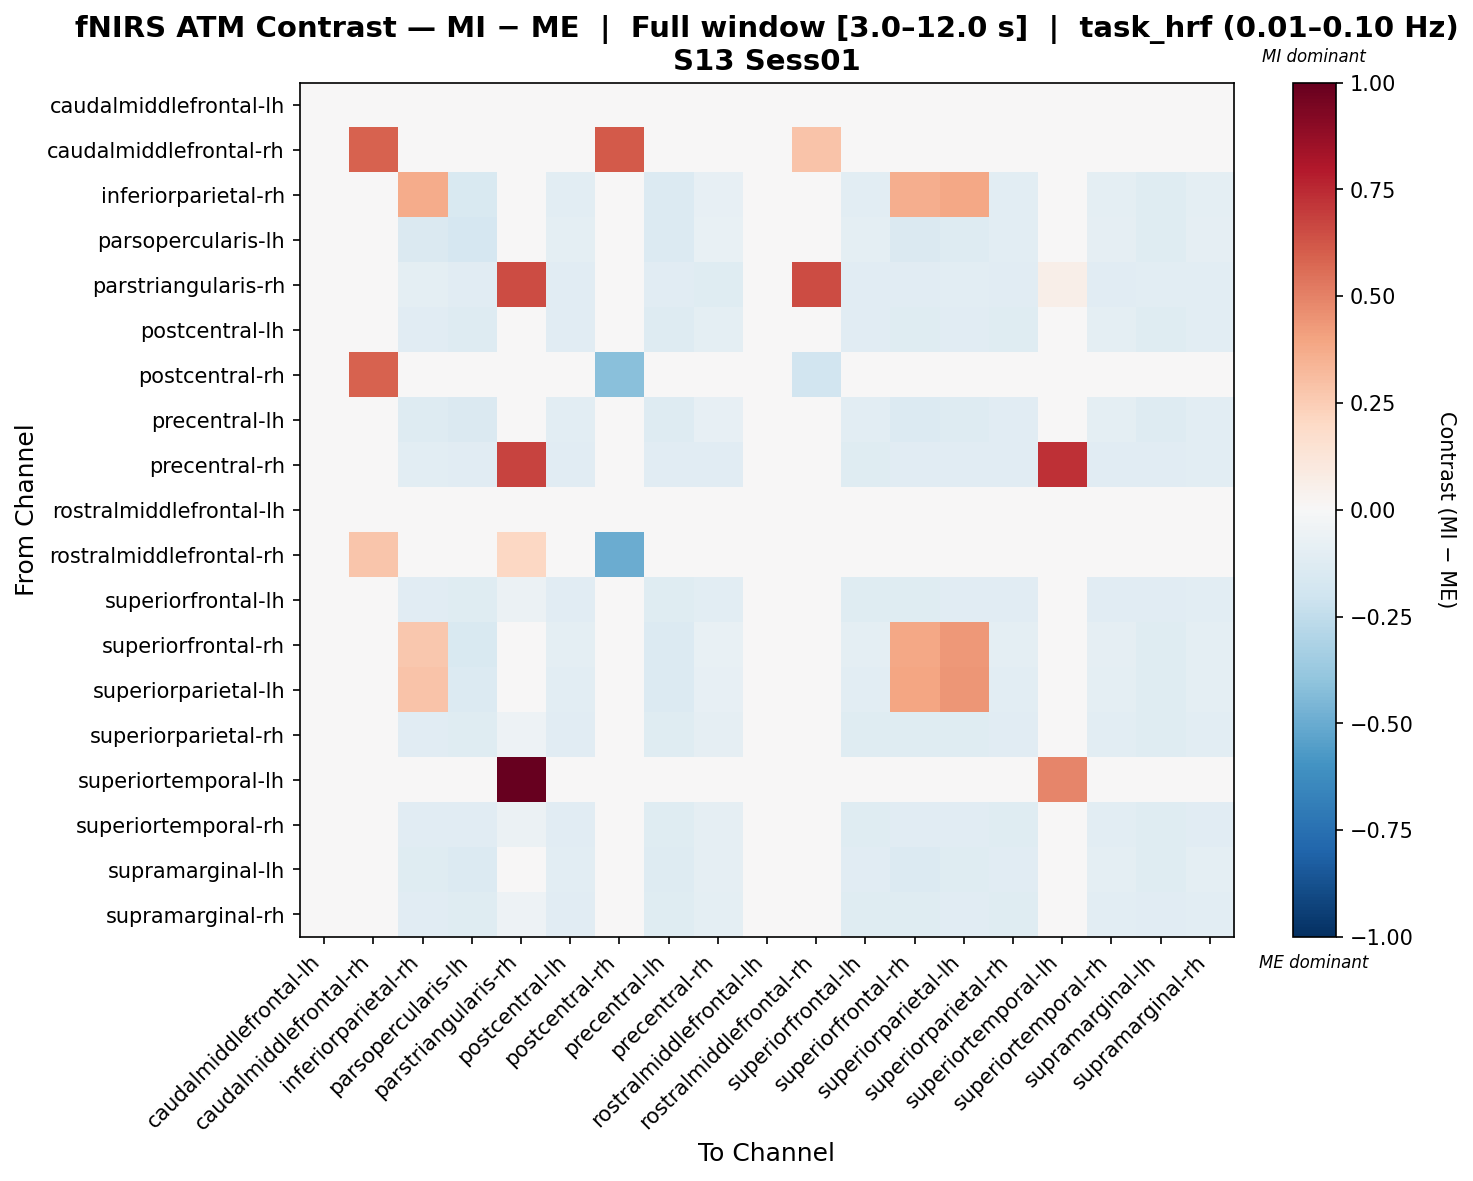

The table this chart was drawn from, first rows:
, caudalmiddlefrontal-lh, caudalmiddlefrontal-rh, inferiorparietal-rh, parsopercularis-lh, parstriangularis-rh, postcentral-lh, postcentral-rh, precentral-lh, precentral-rh, rostralmiddlefrontal-lh, rostralmiddlefrontal-rh, superiorfrontal-lh, superiorfrontal-rh, superiorparietal-lh, superiorparietal-rh, superiortemporal-lh, superiortemporal-rh, supramarginal-lh, supramarginal-rh
caudalmiddlefrontal-lh, 0.009348, -0.004908, 0.007077, -0.00236, 0.005285, 0.00198, -0.003117, 0.005285, -0.004151, 0.005285, -0.01076, -0.0008454, -0.0005687, 0.002737, -0.0005687, -0.01359, -0.005942, 0.005285, 0.004528
caudalmiddlefrontal-rh, -0.003379, 0.5873, 0.004506, 0.0001609, 0.006276, 0.004506, 0.6151, 0.002736, 0.0001609, -0.007563, 0.2865, -0.0008046, 0.001931, 0.002736, 0.001931, -0.01014, 0.0001609, 0.002736, 0.006276
inferiorparietal-rh, -0.01178, -0.01214, 0.3677, -0.1554, -0.03855, -0.102, -0.01467, -0.1369, -0.08199, -0.001328, -0.02079, -0.102, 0.3661, 0.3853, -0.1085, -0.01899, -0.09589, -0.1202, -0.09805
parsopercularis-lh, -0.008976, -0.008976, -0.1419, -0.1665, -0.03797, -0.0958, -0.01001, -0.1347, -0.07492, -0.01408, -0.01816, -0.09664, -0.1465, -0.1256, -0.1027, -0.0146, -0.09224, -0.1186, -0.09224
parstriangularis-rh, -0.008435, -0.008818, -0.1008, -0.1121, 0.6552, -0.1098, -0.01146, -0.1098, -0.1204, -0.01561, 0.6511, -0.1158, -0.1121, -0.103, -0.1166, 0.06176, -0.1128, -0.1053, -0.1053
postcentral-lh, -0.007128, -0.009409, -0.1146, -0.1255, -0.0483, -0.114, -0.01041, -0.1255, -0.09513, -0.01447, -0.01853, -0.1163, -0.1237, -0.1164, -0.1209, -0.01497, -0.1008, -0.1191, -0.1059
postcentral-rh, 0.001593, 0.5932, 0.00529, -0.002087, 0.00529, 0.002526, -0.4156, 0.003442, -0.002087, -0.007616, -0.1885, 0.001593, -0.0002383, 0.003442, -0.0002383, -0.0067, -0.002087, 0.003442, 0.00529
precentral-lh, -0.004138, -0.007142, -0.1274, -0.1429, -0.04367, -0.1085, -0.007744, -0.1316, -0.08538, -0.01194, -0.01435, -0.1038, -0.1346, -0.1251, -0.1133, -0.01255, -0.1002, -0.1251, -0.1019
precentral-rh, -0.009339, -0.005683, -0.1087, -0.1129, 0.6748, -0.1111, -0.00856, -0.1153, -0.1103, -0.01274, -0.01327, -0.1189, -0.1111, -0.1106, -0.1158, 0.7299, -0.1166, -0.1153, -0.1087
rostralmiddlefrontal-lh, 0.00828, -0.004179, 0.01367, -0.004179, -0.002381, -0.002381, -0.002381, -0.004179, -0.005976, 0.04933, -0.007732, -0.007774, -0.002381, -0.004179, -0.002381, -0.008652, -0.005976, -0.004179, -0.002381
rostralmiddlefrontal-rh, -0.0008154, 0.279, -0.0008154, -0.002596, 0.2098, -0.0008154, -0.4979, -0.002596, 0.002746, 0.0009652, 0.01355, -0.0008154, -0.0008154, -0.002596, -0.0008154, -0.0001916, 0.002746, -0.0008154, 0.002746
superiorfrontal-lh, -0.007109, -0.005879, -0.1127, -0.1239, -0.05977, -0.1096, -0.008793, -0.1192, -0.1046, -0.01294, -0.0135, -0.1173, -0.1221, -0.1168, -0.1167, -0.01887, -0.1095, -0.1145, -0.1072
superiorfrontal-rh, -0.01031, -0.008005, 0.2687, -0.1498, -0.04043, -0.101, -0.01138, -0.1388, -0.07557, -0.01315, -0.01898, -0.09993, 0.3885, 0.4344, -0.1015, -0.01369, -0.09107, -0.1223, -0.09568
superiorparietal-lh, -0.008809, -0.01102, 0.2816, -0.1396, -0.03708, -0.1059, -0.01191, -0.14, -0.08166, -0.01589, -0.02165, -0.1022, 0.3938, 0.4385, -0.1085, -0.01634, -0.09393, -0.1211, -0.09836
superiorparietal-rh, -0.01008, -0.008302, -0.116, -0.1201, -0.05326, -0.1109, -0.009376, -0.1247, -0.09336, -0.01526, -0.0158, -0.1191, -0.1183, -0.1178, -0.1155, -0.0158, -0.1035, -0.1247, -0.1091
superiortemporal-lh, -0.0006947, 0.0001303, 0.004906, 0.0001303, 1.0, 0.004906, 0.001997, 0.003039, -0.001737, -0.005688, -0.00673, -0.0006947, 0.001997, 0.003039, 0.001997, 0.492, -0.005471, 0.003039, 0.004906
superiortemporal-rh, -0.0127, -0.006743, -0.1097, -0.1162, -0.059, -0.1143, -0.01185, -0.1231, -0.0936, -0.01367, -0.01416, -0.1195, -0.1143, -0.1115, -0.119, -0.02145, -0.1074, -0.1185, -0.1143
supramarginal-lh, -0.006193, -0.009087, -0.1232, -0.1368, -0.04598, -0.1052, -0.009629, -0.1321, -0.09348, -0.01379, -0.01433, -0.1112, -0.1349, -0.1205, -0.1122, -0.01615, -0.09543, -0.1205, -0.1005
supramarginal-rh, -0.007553, -0.00801, -0.1111, -0.1245, -0.05196, -0.1129, -0.01077, -0.1199, -0.09952, -0.01493, -0.01538, -0.1189, -0.1226, -0.1153, -0.1199, -0.01908, -0.1051, -0.1153, -0.1083
